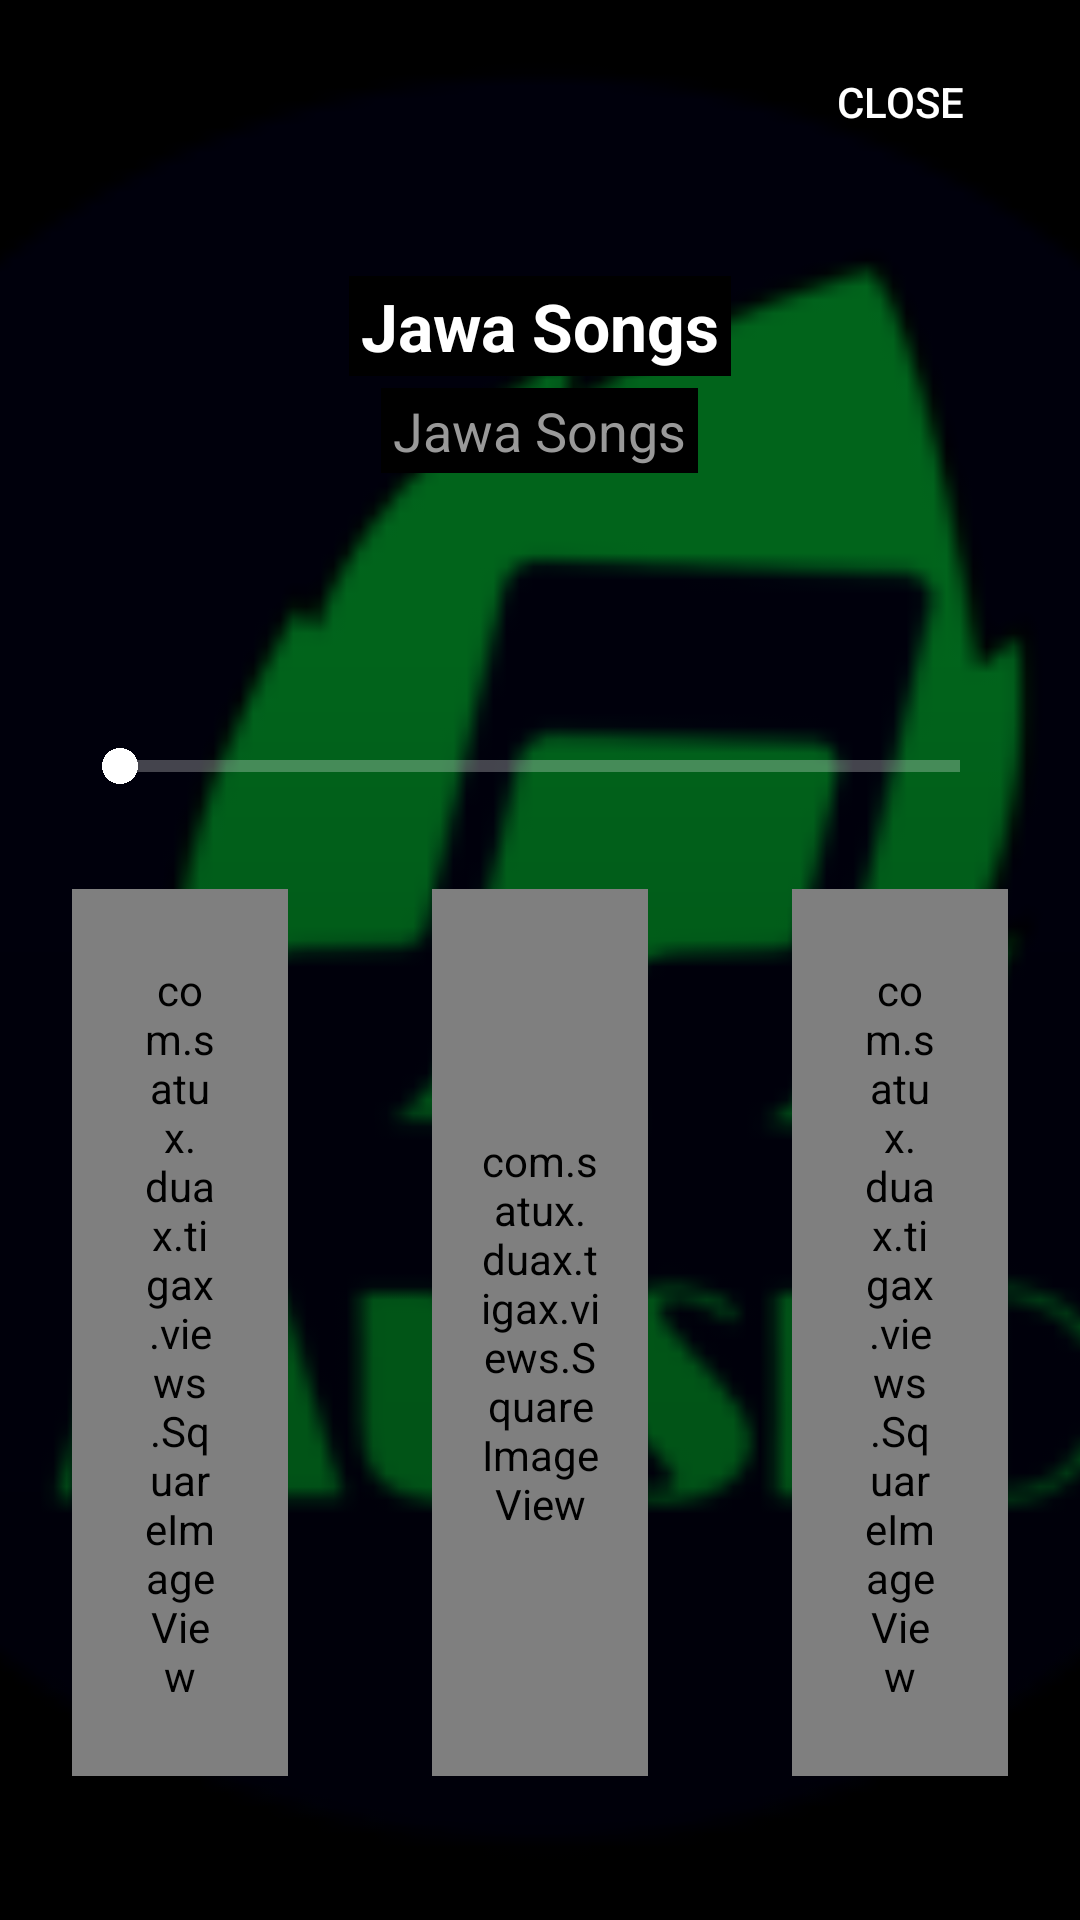

The Android layout XML behind this screen, and the referenced resources:
<!-- AndroidManifest.xml: activity theme AppThemeToolbar -->
<!-- res/layout/activity_drive_mode.xml -->
<?xml version="1.0" encoding="utf-8"?>
<RelativeLayout xmlns:android="http://schemas.android.com/apk/res/android"
    xmlns:tools="http://schemas.android.com/tools"
    android:layout_width="match_parent"
    android:layout_height="match_parent"
    android:keepScreenOn="true"
    tools:context=".DriveModeActivity">


    <ImageView
        android:id="@+id/albumArtImageView"
        android:layout_width="match_parent"
        android:layout_height="match_parent"
        android:scaleType="centerCrop"
        android:src="@mipmap/ic_launcher_round" />

    <View
        android:layout_width="match_parent"
        android:layout_height="match_parent"
        android:background="@color/blackOpaque" />

    <View
        android:layout_width="match_parent"
        android:layout_height="wrap_content"
        android:layout_alignTop="@+id/seekBar"
        android:layout_alignParentBottom="true"
        android:layout_marginTop="-32dp"
        android:background="@drawable/gradient"
        android:rotation="180" />

    <Button
        android:id="@+id/closeButton"
        android:layout_width="wrap_content"
        android:layout_height="36dp"
        android:layout_alignParentTop="true"
        android:layout_alignParentEnd="true"
        android:layout_margin="16dp"
        android:layout_marginBottom="16dp"
        android:background="@drawable/button_outline"
        android:text="@string/close" />

    <SeekBar
        android:id="@+id/seekBar"
        android:layout_width="match_parent"
        android:layout_height="wrap_content"
        android:layout_above="@+id/linearLayout"
        android:layout_marginStart="24dp"
        android:layout_marginEnd="24dp"
        android:progressDrawable="@drawable/progress_bar_music_dock" />

    <RelativeLayout
        android:id="@+id/relativeLayout"
        android:layout_width="match_parent"
        android:layout_height="wrap_content"
        android:layout_below="@+id/closeButton"
        android:layout_marginTop="24dp">

        <TextView
            android:id="@+id/titleTextView"
            android:layout_width="wrap_content"
            android:layout_height="wrap_content"
            android:layout_centerHorizontal="true"
            android:layout_marginStart="24dp"
            android:layout_marginEnd="24dp"
            android:layout_marginBottom="4dp"
            android:background="@color/black"
            android:ellipsize="marquee"
            android:marqueeRepeatLimit="marquee_forever"
            android:paddingStart="4dp"
            android:paddingTop="2dp"
            android:paddingEnd="4dp"
            android:paddingBottom="2dp"
            android:singleLine="true"
            android:text="@string/app_name"
            android:textColor="@color/textColorTitle"
            android:textSize="22sp"
            android:textStyle="bold" />

        <TextView
            android:id="@+id/albumTextView"
            android:layout_width="wrap_content"
            android:layout_height="wrap_content"
            android:layout_below="@+id/titleTextView"
            android:layout_centerHorizontal="true"
            android:layout_marginStart="24dp"
            android:layout_marginEnd="24dp"
            android:background="@color/black"
            android:maxLines="1"
            android:paddingStart="4dp"
            android:paddingTop="2dp"
            android:paddingEnd="4dp"
            android:paddingBottom="2dp"
            android:text="@string/app_name"
            android:textColor="@color/textColorSubTitle"
            android:textSize="18sp" />

    </RelativeLayout>

    <LinearLayout
        android:id="@+id/linearLayout"
        android:layout_width="match_parent"
        android:layout_height="wrap_content"
        android:layout_alignParentBottom="true"
        android:layout_centerInParent="true"
        android:layout_marginTop="8dp"
        android:layout_marginBottom="24dp"
        android:orientation="horizontal"
        android:weightSum="3">

        <com.satux.duax.tigax.views.SquareImageView
            android:id="@+id/prevButton"
            android:layout_width="match_parent"
            android:layout_height="match_parent"
            android:layout_margin="24dp"
            android:layout_weight="1"
            android:padding="24dp"
            android:src="@drawable/app_previous"
            android:tint="@color/white" />

        <com.satux.duax.tigax.views.SquareImageView
            android:id="@+id/playButton"
            android:layout_width="match_parent"
            android:layout_height="match_parent"
            android:layout_margin="24dp"
            android:layout_weight="1"
            android:background="@drawable/thumb"
            android:padding="16dp"
            android:src="@drawable/app_play"
            android:tint="@color/white" />

        <com.satux.duax.tigax.views.SquareImageView
            android:id="@+id/nextButton"
            android:layout_width="match_parent"
            android:layout_height="match_parent"
            android:layout_margin="24dp"
            android:layout_weight="1"
            android:padding="24dp"
            android:src="@drawable/app_next"
            android:tint="@color/white" />

    </LinearLayout>

</RelativeLayout>
<!-- resources referenced by this layout -->
<resources>
  <color name="black">#000</color>
  <color name="blackOpaque">#99000000</color>
  <color name="textColorSubTitle">#999</color>
  <color name="textColorTitle">#ffffff</color>
  <color name="white">#FFFFFF</color>
  <!-- drawable app_next (drawable) -->
  <?xml version="1.0" encoding="utf-8"?>
  <vector xmlns:android="http://schemas.android.com/apk/res/android"
      android:width="20dp"
      android:height="20dp"
      android:viewportWidth="42"
      android:viewportHeight="42">
  
      <path
          android:fillColor="#000000"
          android:pathData="M35.5,0c-0.552,0-1,0.447-1,1v18.095L7.068,0.177C6.762-0.034,6.364-0.057,6.035,0.114C5.706,0.287,5.5,0.628,5.5,1v40
  c0,0.372,0.206,0.713,0.535,0.886C6.181,41.962,6.341,42,6.5,42c0.199,0,0.397-0.06,0.568-0.177L34.5,22.905V41c0,0.553,0.448,1,1,1
  s1-0.447,1-1V1C36.5,0.447,36.052,0,35.5,0z" />
  </vector>
  <!-- drawable gradient (drawable) -->
  <?xml version="1.0" encoding="utf-8"?>
  <shape xmlns:android="http://schemas.android.com/apk/res/android"
      android:shape="rectangle">
  
      <size android:height="100dp" />
  
      <gradient
          android:angle="270"
          android:centerColor="#2000"
          android:centerY="0.6"
          android:endColor="#0000"
          android:startColor="#3000" />
  
  </shape>
  <!-- drawable thumb (drawable) -->
  <?xml version="1.0" encoding="UTF-8"?>
  <shape xmlns:android="http://schemas.android.com/apk/res/android"
      android:shape="oval">
  
      <gradient
          android:centerColor="@color/background"
          android:endColor="@color/background"
          android:startColor="@color/background" />
  
      <size
          android:width="14dp"
          android:height="14dp" />
  
  
  </shape>
  <string name="app_name">Jawa Songs</string>
  <string name="close">Close</string>
  <style name="AppThemeToolbar" parent="AppTheme">
          <item name="android:actionBarStyle">@style/MyHomeActionBar</item>
          <item name="actionBarStyle">@style/MyHomeActionBar</item>
          <item name="dialogTheme">@style/Theme.AppCompat.Dialog</item>
          <item name="android:dialogTheme">@style/Theme.AppCompat.Dialog</item>
          <item name="windowActionBar">false</item>
          <item name="windowNoTitle">true</item>
      </style>
  <color name="accentColor">#FFFFFF</color>
  <color name="background">#000000</color>
  <style name="AppTheme" parent="Theme.AppCompat">
          <item name="colorPrimary">@color/primaryColor</item>
          <item name="colorPrimaryDark">@color/primaryDark</item>
          <item name="colorAccent">@color/accentColor</item>
          <item name="android:textColorPrimary">@color/white</item>
          <item name="android:textColorSecondary">@color/white</item>
          <item name="android:windowBackground">@color/background</item>
          <item name="android:navigationBarColor">@color/navigationBar</item>
          <item name="android:windowContentOverlay">@null</item>
          <item name="android:buttonStyle">?android:borderlessButtonStyle</item>
      </style>
  <color name="primaryColor">#000000</color>
  <color name="primaryDark">#000000</color>
  <color name="navigationBar">#000000</color>
  <style name="MyTheme.ActionBar.TitleTextStyle" parent="@style/TextAppearance.AppCompat.Widget.ActionBar.Title">
          <item name="android:textColor">#ffffff</item>
          <item name="android:textSize">22sp</item>
          <item name="android:textStyle">normal</item>
      </style>
</resources>
